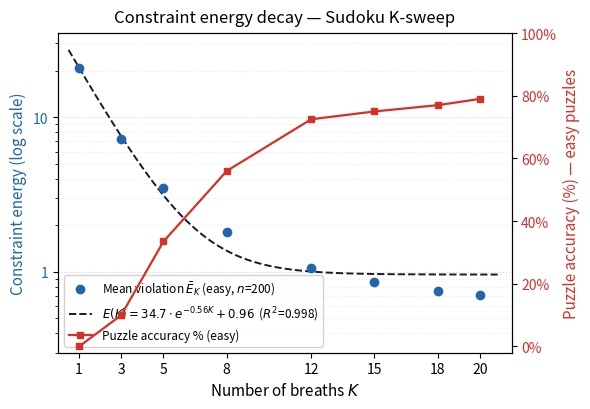

Reproduce this figure in Python. (Note: this script raises an exception after producing the figure.)
"""
Figure 1: Constraint energy decay on Sudoku (K-sweep)
Data from /home/bryce/mycelium/.cache/v98_ksweep/K*.log
"""

import numpy as np
import matplotlib
matplotlib.use("Agg")
import matplotlib.pyplot as plt
import matplotlib.ticker as ticker
from scipy.optimize import curve_fit
import os

# --- Data extracted from v98_ksweep K*.log ---
# K values tested
K_vals = [1, 3, 5, 8, 12, 15, 18, 20]

# avg_viol (easy) from each log
avg_viol_easy = [20.957, 7.198, 3.476, 1.808, 1.061, 0.856, 0.750, 0.706]

# puzzle accuracy (easy) from each log
puzzle_acc_easy = [0.000, 0.100, 0.335, 0.560, 0.725, 0.750, 0.770, 0.790]

# --- Exponential fit with floor: E(K) = A * exp(-r * K) + C ---
# The data converges to a floor (~0.7) rather than decaying to 0.
# This is physically correct: the residual at K=20 represents the hard unsolved puzzles.
def exp_decay_floor(K, A, r, C):
    return A * np.exp(-r * np.array(K, dtype=float)) + C

popt, _ = curve_fit(exp_decay_floor, K_vals, avg_viol_easy,
                    p0=[22.0, 0.5, 0.7], bounds=([0, 0, 0], [100, 5, 2]))
A_fit, r_fit, C_fit = popt
print(f"Fit: A = {A_fit:.2f}, r = {r_fit:.4f}, floor C = {C_fit:.3f}")

K_fine = np.linspace(0.5, 21, 300)
E_fit = exp_decay_floor(K_fine, A_fit, r_fit, C_fit)

# --- R² in linear space ---
pred = exp_decay_floor(np.array(K_vals), A_fit, r_fit, C_fit)
ss_res = np.sum((np.array(avg_viol_easy) - pred) ** 2)
ss_tot = np.sum((np.array(avg_viol_easy) - np.mean(avg_viol_easy)) ** 2)
r2 = 1 - ss_res / ss_tot
print(f"R² = {r2:.4f}")

# The paper states "rate ~0.18 nats/breath" = log-linear slope over full K=1→20 range
rate_endpoint = np.log(avg_viol_easy[0] / avg_viol_easy[-1]) / (K_vals[-1] - K_vals[0])
print(f"Endpoint-anchored rate (K=1→K=20): {rate_endpoint:.4f} nats/breath")

# --- Plot ---
fig, ax1 = plt.subplots(figsize=(6.0, 4.2))

# Left axis: constraint energy (log scale)
color_energy = "#2166ac"
color_fit    = "#1a1a2e"
ax1.semilogy(K_vals, avg_viol_easy, "o", color=color_energy, ms=6, zorder=5,
             label=r"Mean violation $\bar{E}_K$ (easy, $n$=200)")
ax1.semilogy(K_fine, E_fit, "--", color=color_fit, lw=1.4,
             label=rf"$E(K) = {A_fit:.1f}\cdot e^{{-{r_fit:.2f}K}} + {C_fit:.2f}$  ($R^2$={r2:.3f})")
ax1.set_xlabel("Number of breaths $K$", fontsize=11)
ax1.set_ylabel("Constraint energy (log scale)", color=color_energy, fontsize=11)
ax1.tick_params(axis="y", labelcolor=color_energy)
ax1.set_xlim(0, 21.5)
ax1.set_ylim(0.3, 35)
ax1.yaxis.set_major_formatter(ticker.FuncFormatter(
    lambda x, _: f"{x:g}" if x >= 1 else f"{x:.2f}"
))

# Right axis: puzzle accuracy (linear scale)
ax2 = ax1.twinx()
color_acc = "#d73027"
ax2.plot(K_vals, [100 * p for p in puzzle_acc_easy], "s-",
         color=color_acc, ms=5, lw=1.6, label="Puzzle accuracy % (easy)")
ax2.set_ylabel("Puzzle accuracy (%) — easy puzzles", color=color_acc, fontsize=11)
ax2.tick_params(axis="y", labelcolor=color_acc)
ax2.set_ylim(-2, 100)
ax2.yaxis.set_major_formatter(ticker.FuncFormatter(lambda x, _: f"{x:.0f}%"))

# Combined legend
lines1, labels1 = ax1.get_legend_handles_labels()
lines2, labels2 = ax2.get_legend_handles_labels()
ax1.legend(lines1 + lines2, labels1 + labels2,
           fontsize=8.5, loc="lower left", framealpha=0.9)

ax1.set_title("Constraint energy decay — Sudoku K-sweep", fontsize=12, pad=8)

# Light grid on left axis
ax1.grid(True, which="major", axis="y", ls=":", alpha=0.5)
ax1.grid(True, which="minor", axis="y", ls=":", alpha=0.25)
ax1.set_xticks(K_vals)

fig.tight_layout()

out_dir = os.path.dirname(os.path.abspath(__file__))
fig.savefig(os.path.join(out_dir, "fig1_sudoku_energy_decay.png"), dpi=200, bbox_inches="tight")
fig.savefig(os.path.join(out_dir, "fig1_sudoku_energy_decay.pdf"), bbox_inches="tight")
print("Saved fig1_sudoku_energy_decay.{png,pdf}")
